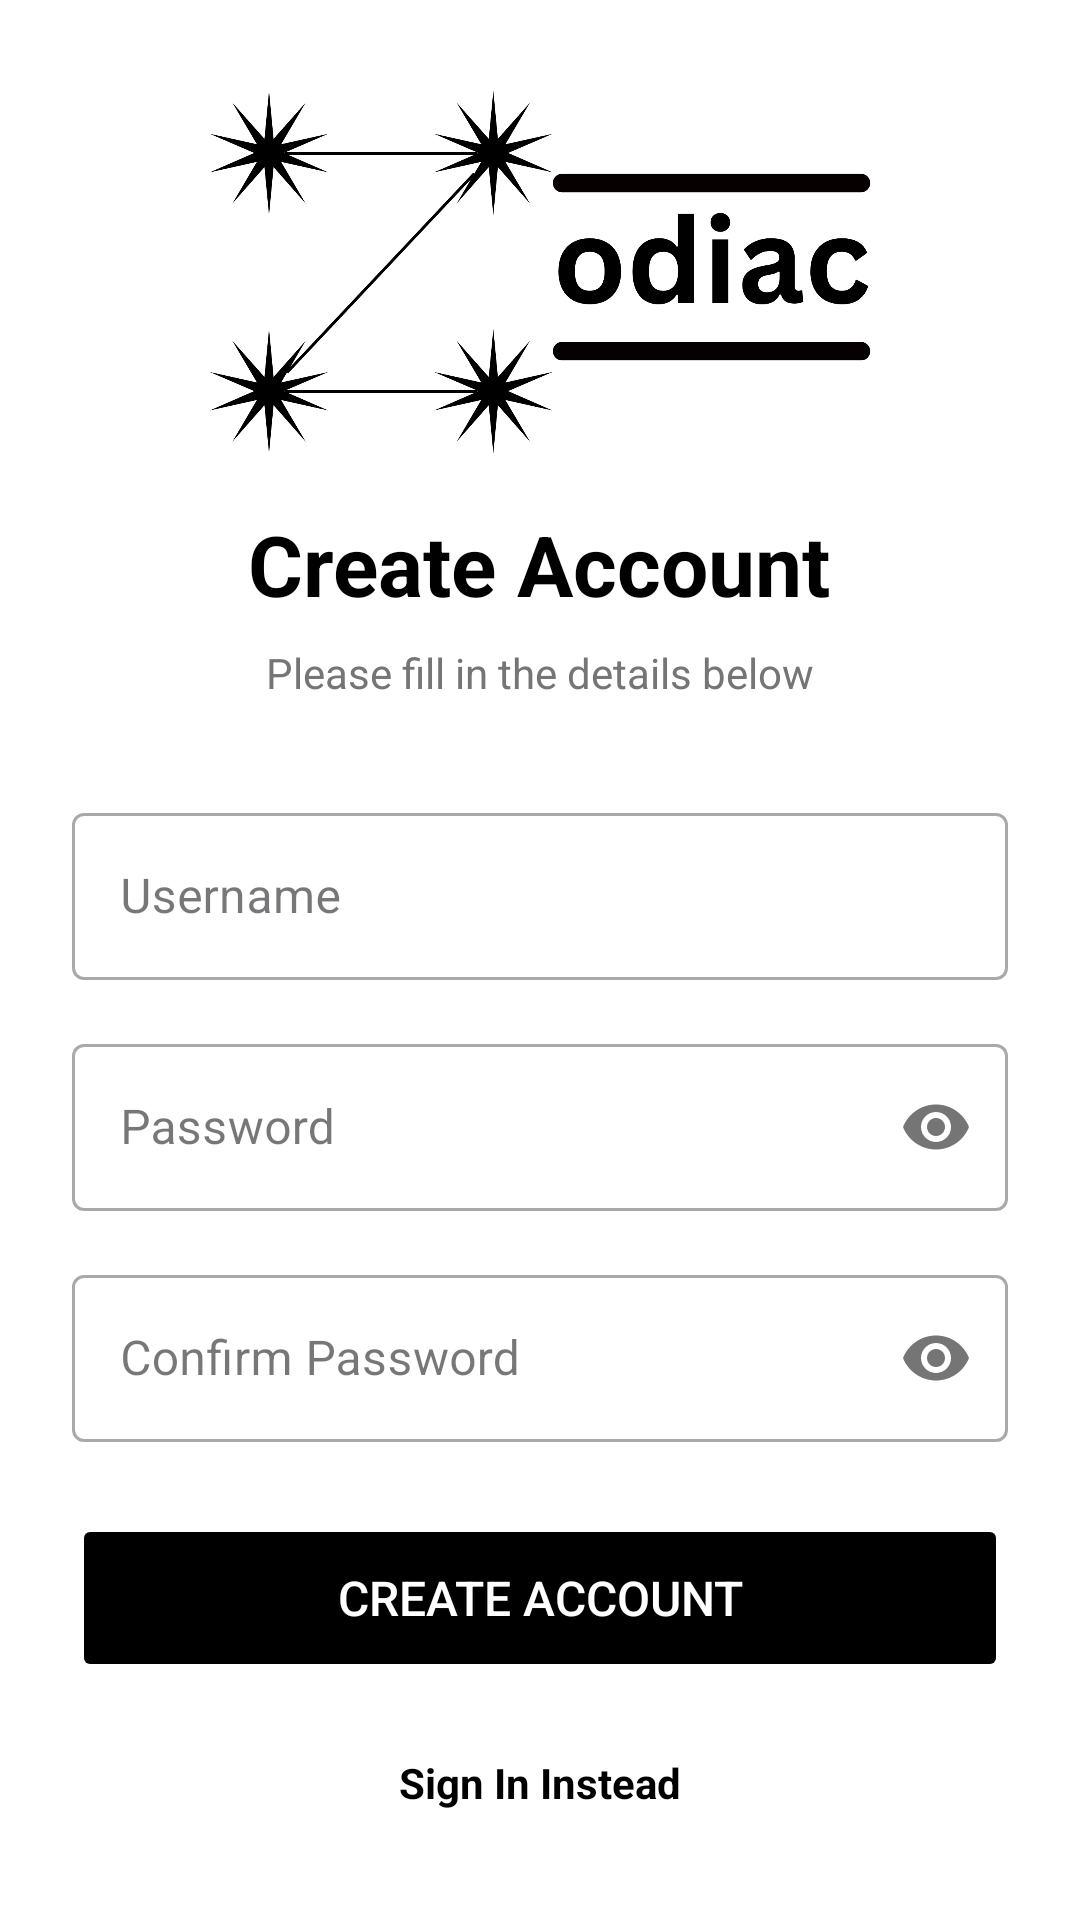

This screen was rendered from an Android layout file. Write that file and the resources it references.
<!-- AndroidManifest.xml: application theme Theme.ZodiacCalculator -->
<!-- res/layout/activity_register.xml -->
<?xml version="1.0" encoding="utf-8"?>
<LinearLayout xmlns:android="http://schemas.android.com/apk/res/android"
    xmlns:app="http://schemas.android.com/apk/res-auto"
    android:orientation="vertical"
    android:layout_width="match_parent"
    android:layout_height="match_parent"
    android:background="@color/white"
    android:padding="24dp"
    android:gravity="center">

    
    <ImageView
        android:id="@+id/imageViewLogo"
        android:layout_width="250dp"
        android:layout_height="125dp"
        android:src="@drawable/zodiac"
        android:layout_marginBottom="16dp"
        android:contentDescription="App Logo" />

    
    <TextView
        android:layout_width="wrap_content"
        android:layout_height="wrap_content"
        android:text="Create Account"
        android:textSize="28sp"
        android:textStyle="bold"
        android:textColor="@color/black"
        android:layout_marginBottom="8dp" />

    <TextView
        android:layout_width="wrap_content"
        android:layout_height="wrap_content"
        android:text="Please fill in the details below"
        android:textSize="14sp"
        android:textColor="@color/gray_600"
        android:layout_marginBottom="32dp" />

    
    <com.google.android.material.textfield.TextInputLayout
        android:layout_width="match_parent"
        android:layout_height="wrap_content"
        android:layout_marginBottom="16dp"
        style="@style/Widget.MaterialComponents.TextInputLayout.OutlinedBox">

        <com.google.android.material.textfield.TextInputEditText
            android:id="@+id/edittextUsername"
            android:layout_width="match_parent"
            android:layout_height="wrap_content"
            android:hint="Username"
            android:inputType="textEmailAddress"
            android:maxLines="1" />
    </com.google.android.material.textfield.TextInputLayout>

    
    <com.google.android.material.textfield.TextInputLayout
        android:layout_width="match_parent"
        android:layout_height="wrap_content"
        android:layout_marginBottom="16dp"
        app:passwordToggleEnabled="true"
        style="@style/Widget.MaterialComponents.TextInputLayout.OutlinedBox">

        <com.google.android.material.textfield.TextInputEditText
            android:id="@+id/edittextPassword"
            android:layout_width="match_parent"
            android:layout_height="wrap_content"
            android:hint="Password"
            android:inputType="textPassword"
            android:maxLines="1" />
    </com.google.android.material.textfield.TextInputLayout>

    
    <com.google.android.material.textfield.TextInputLayout
        android:layout_width="match_parent"
        android:layout_height="wrap_content"
        android:layout_marginBottom="24dp"
        app:passwordToggleEnabled="true"
        style="@style/Widget.MaterialComponents.TextInputLayout.OutlinedBox">

        <com.google.android.material.textfield.TextInputEditText
            android:id="@+id/edittextConfirmPassword"
            android:layout_width="match_parent"
            android:layout_height="wrap_content"
            android:hint="Confirm Password"
            android:inputType="textPassword"
            android:maxLines="1" />
    </com.google.android.material.textfield.TextInputLayout>

    
    <Button
        android:id="@+id/buttonCreateAccount"
        android:layout_width="match_parent"
        android:layout_height="56dp"
        android:text="Create Account"
        android:textSize="16sp"
        android:textColor="@color/white"
        android:backgroundTint="@color/black"
        android:stateListAnimator="@null"
        android:elevation="0dp"
        android:layout_marginBottom="16dp" />

    
    <TextView
        android:id="@+id/textviewSignInInstead"
        android:layout_width="wrap_content"
        android:layout_height="wrap_content"
        android:text="Sign In Instead"
        android:textSize="14sp"
        android:textStyle="bold"
        android:textColor="@color/black"
        android:padding="8dp"
        android:background="?attr/selectableItemBackgroundBorderless" />

</LinearLayout>
<!-- resources referenced by this layout -->
<resources>
  <color name="black">#FF000000</color>
  <color name="gray_600">#757575</color>
  <color name="white">#FFFFFFFF</color>
  <!-- drawable zodiac: png bitmap (drawable, 70796 bytes) -->
  <style name="Theme.ZodiacCalculator" parent="Base.Theme.ZodiacCalculator" />
  <style name="Base.Theme.ZodiacCalculator" parent="Theme.Material3.DayNight.NoActionBar">
          
          
          <item name="android:windowDisablePreview">true</item>
      </style>
</resources>
